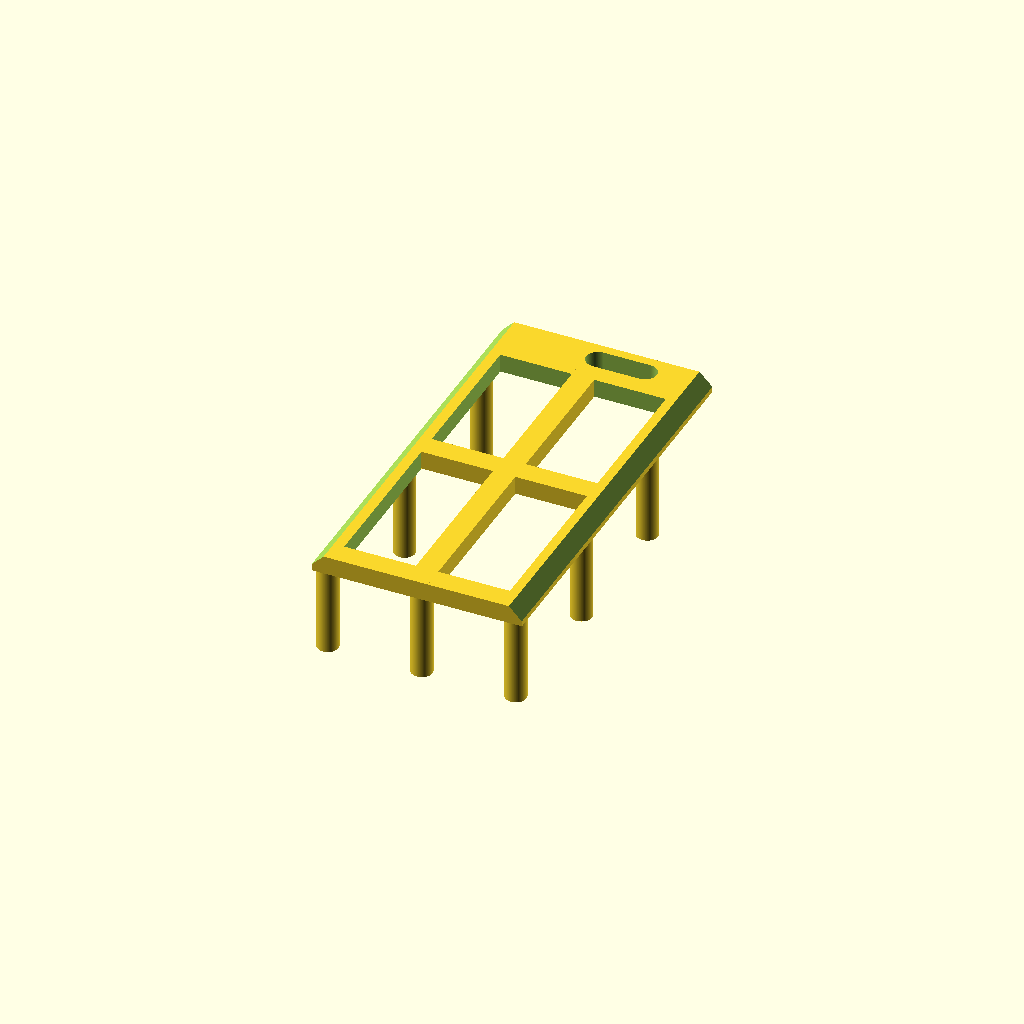
Cell 1: the model at its default parameters.
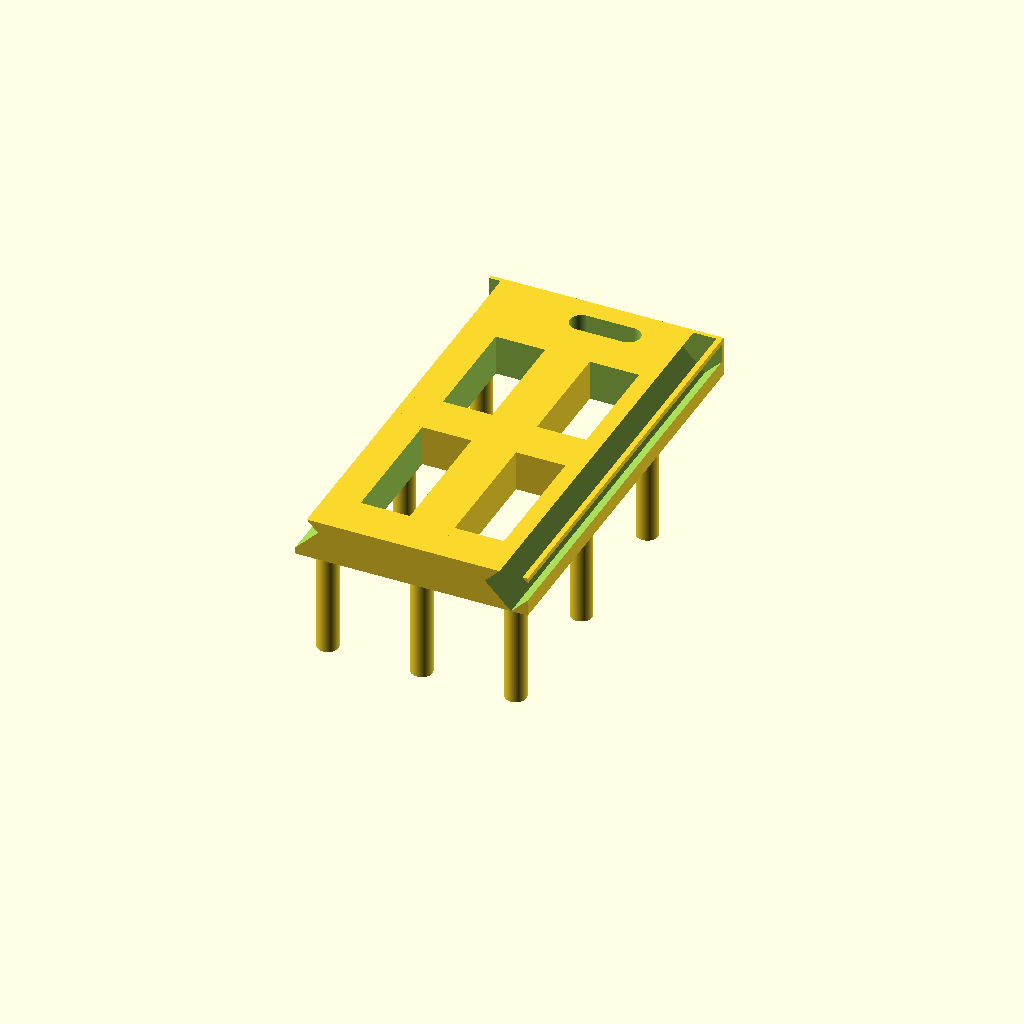
Cell 2: the same model with DEPTH = 4.826.
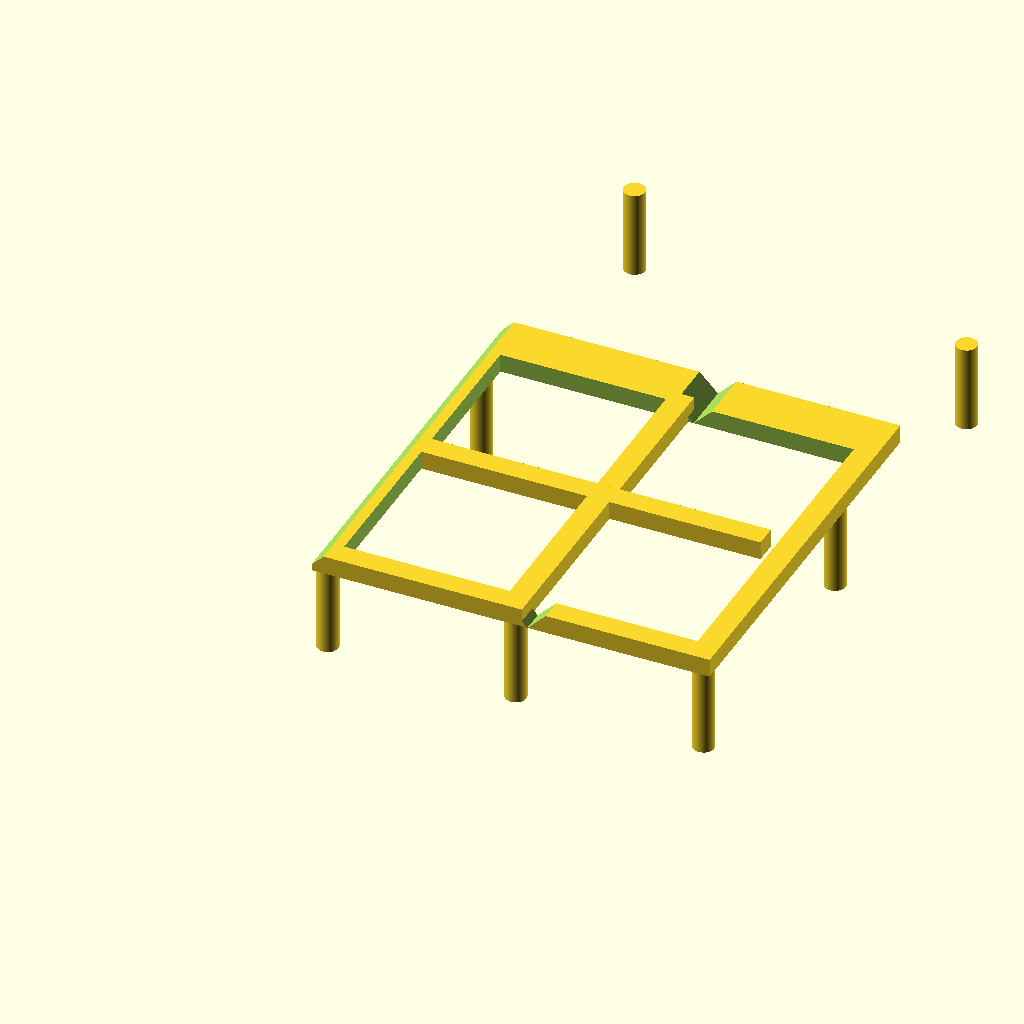
Cell 3: I2M = 50.8 (everything else at default).
All cells are drawn from one camera (rotation 55°, 0°, 25°, orthographic, colour scheme Cornfield), so only the parameter changes between them.
OpenSCAD source file sleds/battery_cover (400mah).scad:
$fa = .1;
$fs = 0.04;

DEPTH = 2.413;
EPSILON = .02;
I2M = 25.4;


module peg() {
    cylinder(h = 7+DEPTH, r = .9 * 1.27);
}

// Walls
module battery_cover(){
    translate([-DEPTH/2,-DEPTH/2,7+DEPTH]) { // Top
        difference() {
            cube([.8*I2M+DEPTH, 43+DEPTH/2, DEPTH-.413]);
            translate([DEPTH, DEPTH, -EPSILON/2]){
                cube([.8*I2M+DEPTH-2*DEPTH, 43-2*DEPTH-2, DEPTH+EPSILON]);
            }
            translate([.9*I2M/2, 1.6*I2M, -EPSILON/2]){
                translate([0, .05*I2M,0]){
                    cylinder(h = DEPTH + EPSILON, d = .1*I2M);
                }
                cube([.2*I2M,.1 *I2M,DEPTH+EPSILON]);
                translate([.2*I2M, .05*I2M,0]){
                    cylinder(h = DEPTH + EPSILON, d = .1*I2M);
                }
            }
            // Beveled corners
            rotate([0,45,0]){
                translate([-4.5,-1 * EPSILON,0])
                    cube([4, 45, 4]);
                translate([12.5,-1 * EPSILON,16.5])
                    cube([4, 45, 4]);
            }
        }
        translate([.8*I2M/2,0,0]) { // Long crossbar
            cube([DEPTH, 40, DEPTH-.413]);
        }
        translate([2,(43-DEPTH)/2,0]) { // Short crossbar
            cube([.73*I2M, DEPTH, DEPTH-.413]);
        }
    }

    // Pegs

    translate([0, 0, 0]) { // top-right 
        peg();
    }

    translate([.8*I2M/2, 0, 0]) { // top-middle 
        peg();
    }

    translate([.8*I2M, 0, 0]) { // top-left 
        peg();
    }

    translate([0, 1.4*I2M/2, 0]) { // middle-right 
        peg();
    }

    translate([.8*I2M, 1.2*I2M/2, 0]) { // middle-left 
        peg();
    }

    translate([0, 1.4*I2M, 0]) { // bottom-right 
        peg();
    }

    translate([.8*I2M, 1.2*I2M, 0]) { // bottom-left 
        peg();
    }
}

battery_cover();
Customizer parameters (derived from the source; name, type, default, range or options):
DEPTH: number, default 2.413
EPSILON: number, default 0.02
I2M: number, default 25.4
